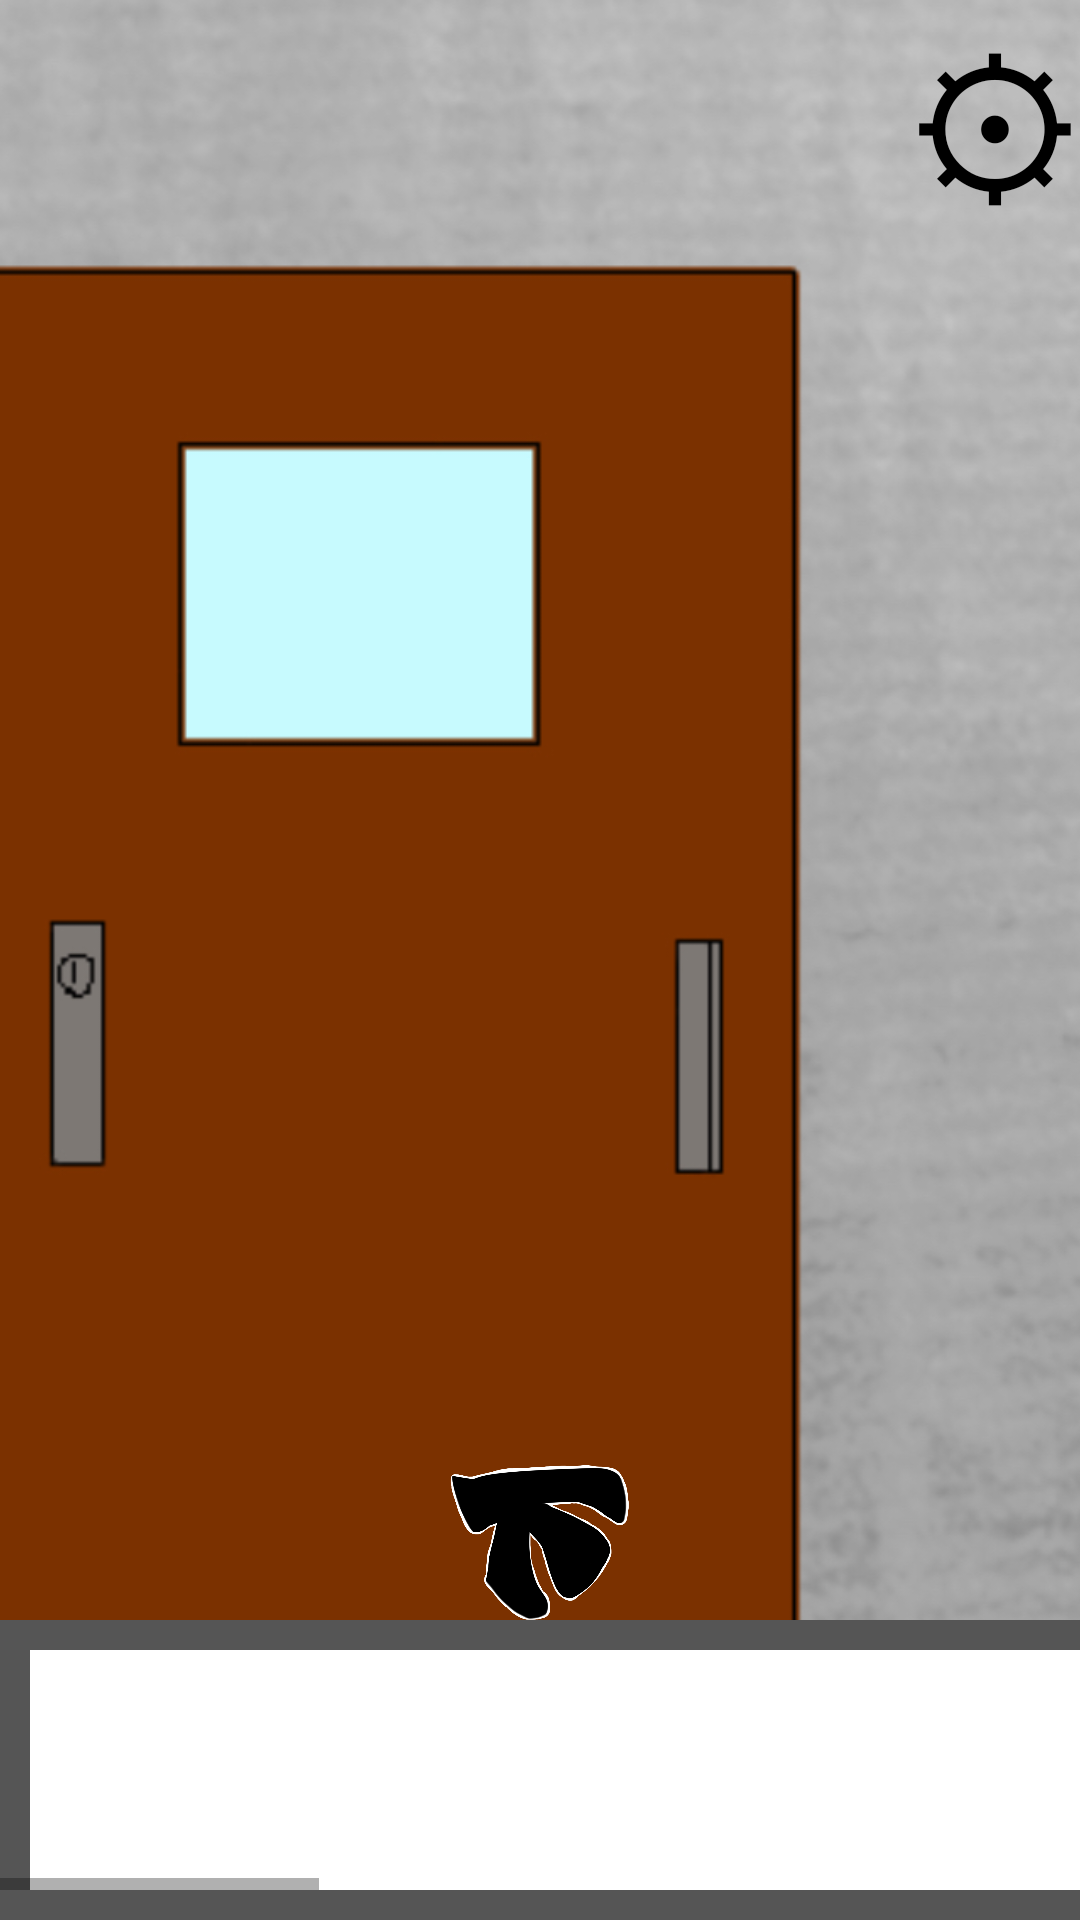

Here is an Android app screen rendered from its layout file. Give the layout XML and the strings, colors and styles it references.
<!-- AndroidManifest.xml: application theme Theme.EscapeGame -->
<!-- res/layout/activity_east_exit.xml -->
<?xml version="1.0" encoding="utf-8"?>
<RelativeLayout xmlns:android="http://schemas.android.com/apk/res/android"
    xmlns:app="http://schemas.android.com/apk/res-auto"
    xmlns:tools="http://schemas.android.com/tools"
    android:layout_width="match_parent"
    android:layout_height="match_parent"
    tools:context=".East_exit">

    //背景

    <ImageView
        android:layout_width="match_parent"
        android:id="@+id/backimage"

        android:layout_height="match_parent"
        android:contentDescription="@null"
        android:scaleType="centerCrop"
        android:src="@drawable/east_exit" />


    <Button
        android:id="@+id/Main"
        android:layout_width="wrap_content"
        android:layout_height="wrap_content"

        android:layout_alignParentEnd="true"
        android:layout_alignParentRight="true"
        android:layout_margin="0sp"
        android:background="#00000000"
        android:minWidth="0dp"
        android:minHeight="0dp"
        android:onClick="onMain"
        android:padding="0dp"
        android:text="⚙"
        android:textColor="#000000"
        android:textSize="60sp" />


    <LinearLayout
        android:layout_width="match_parent"
        android:layout_height="wrap_content"
        android:layout_alignParentBottom="true"
        android:orientation="vertical"
        tools:ignore="ExtraText">


        //視点移動

        <RelativeLayout
            android:layout_width="match_parent"
            android:layout_height="wrap_content">



            <ImageButton
                android:id="@+id/East_drawer"
                android:layout_width="60sp"
                android:layout_height="60sp"

                android:layout_centerHorizontal="true"
                android:background="@null"
                android:contentDescription="@null"
                android:onClick="onEast"
                android:scaleType="centerInside"
                android:src="@drawable/arrowdown" />

        </RelativeLayout>


        //アイテム欄

        <HorizontalScrollView
            android:layout_width="match_parent"
            android:layout_height="wrap_content"
            android:background="#555555"
            android:paddingVertical="10sp">

            <LinearLayout
                android:layout_width="wrap_content"
                android:layout_height="wrap_content"
                android:orientation="horizontal"
                android:paddingHorizontal="10sp"
                android:background="#555555">

                <LinearLayout
                    android:layout_width="wrap_content"
                    android:layout_height="80sp"
                    android:layout_marginRight="0sp"
                    android:background="@color/white"
                    android:orientation="horizontal">


                    //アイテムのボタンを配置する場所

                    <ImageButton
                        android:id="@+id/itembutton1"
                        android:layout_width="100sp"
                        android:layout_height="match_parent"
                        android:background="@null"
                        android:onClick="onitem1"
                        android:scaleType="centerInside"
                        android:src="@drawable/clear" />

                    <ImageButton
                        android:id="@+id/itembutton2"
                        android:layout_width="100sp"
                        android:layout_height="match_parent"
                        android:background="@null"
                        android:onClick="onitem2"
                        android:scaleType="centerInside"
                        android:src="@drawable/clear" />

                    <ImageButton
                        android:id="@+id/itembutton3"
                        android:layout_width="100sp"
                        android:layout_height="match_parent"
                        android:background="@null"
                        android:onClick="onitem3"
                        android:scaleType="centerInside"
                        android:src="@drawable/clear" />

                    <ImageButton
                        android:id="@+id/itembutton4"
                        android:layout_width="100sp"
                        android:layout_height="match_parent"
                        android:background="@null"
                        android:onClick="onitem4"
                        android:scaleType="centerInside"
                        android:src="@drawable/clear" />

                    <ImageButton
                        android:id="@+id/itembutton5"
                        android:layout_width="100sp"
                        android:layout_height="match_parent"
                        android:background="@null"
                        android:onClick="onitem5"
                        android:scaleType="centerInside"
                        android:src="@drawable/clear" />

                    <ImageButton
                        android:id="@+id/itembutton6"
                        android:layout_width="100sp"
                        android:layout_height="match_parent"
                        android:background="@null"
                        android:onClick="onitem6"
                        android:scaleType="centerInside"
                        android:src="@drawable/clear" />

                    <ImageButton
                        android:id="@+id/itembutton7"
                        android:layout_width="100sp"
                        android:layout_height="match_parent"
                        android:background="@null"
                        android:onClick="onitem7"
                        android:scaleType="centerInside"
                        android:src="@drawable/clear" />

                    <ImageButton
                        android:id="@+id/itembutton8"
                        android:layout_width="100sp"
                        android:layout_height="match_parent"
                        android:background="@null"
                        android:onClick="onitem8"
                        android:scaleType="centerInside"
                        android:src="@drawable/clear" />

                    <ImageButton
                        android:id="@+id/itembutton9"
                        android:layout_width="100sp"
                        android:layout_height="match_parent"
                        android:background="@null"
                        android:onClick="onitem9"
                        android:scaleType="centerInside"
                        android:src="@drawable/clear" />

                    <ImageButton
                        android:id="@+id/itembutton10"
                        android:layout_width="100sp"
                        android:layout_height="match_parent"
                        android:background="@null"
                        android:onClick="onitem10"
                        android:scaleType="centerInside"
                        android:src="@drawable/clear" />

                    <ImageButton
                        android:id="@+id/itembutton11"
                        android:layout_width="100sp"
                        android:layout_height="match_parent"
                        android:background="@null"
                        android:onClick="onitem11"
                        android:scaleType="centerInside"
                        android:src="@drawable/clear" />

                    <ImageButton
                        android:id="@+id/itembutton12"
                        android:layout_width="100sp"
                        android:layout_height="match_parent"
                        android:background="@null"
                        android:onClick="onitem12"
                        android:scaleType="centerInside"
                        android:src="@drawable/clear" />
                    android:src="@drawable/clear"/>
                </LinearLayout>

            </LinearLayout>
        </HorizontalScrollView>


        //広告を配置する場所

    </LinearLayout>
</RelativeLayout>
<!-- resources referenced by this layout -->
<resources>
  <color name="white">#FFFFFFFF</color>
  <!-- drawable arrowdown: png bitmap (drawable, 71284 bytes) -->
  <!-- drawable clear: png bitmap (drawable, 10537 bytes) -->
  <!-- drawable east_exit: png bitmap (drawable, 119294 bytes) -->
  <style name="Theme.EscapeGame" parent="Theme.MaterialComponents.DayNight.NoActionBar">
          
          <item name="colorPrimary">@color/purple_500</item>
          <item name="colorPrimaryVariant">@color/purple_700</item>
          <item name="colorOnPrimary">@color/white</item>
          
          <item name="colorSecondary">@color/teal_200</item>
          <item name="colorSecondaryVariant">@color/teal_700</item>
          <item name="colorOnSecondary">@color/black</item>
          
          <item name="android:statusBarColor" tools:targetApi="l">?attr/colorPrimaryVariant</item>
          
      </style>
  <color name="purple_500">#FF6200EE</color>
  <color name="purple_700">#FF3700B3</color>
  <color name="teal_200">#FF03DAC5</color>
  <color name="teal_700">#FF018786</color>
  <color name="black">#FF000000</color>
</resources>
